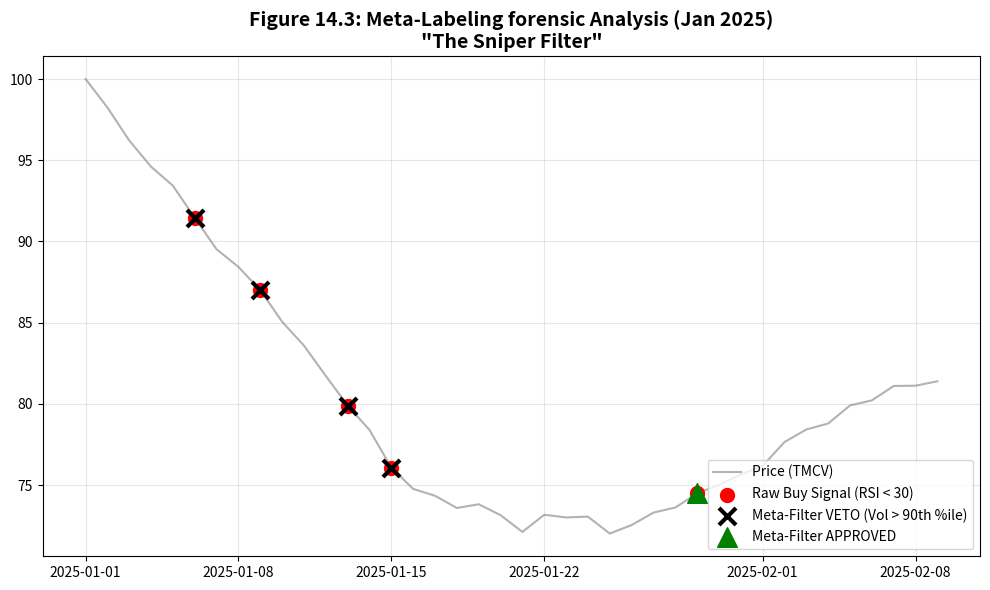

Source code (Python): (Note: this script raises an exception after producing the figure.)
import matplotlib.pyplot as plt
import pandas as pd
import numpy as np
import os

def generate_meta_filter_chart():
    # 1. Create Synthetic "Crash" Data (Jan 15, 2025)
    np.random.seed(42)
    dates = pd.date_range(start='2025-01-01', periods=40, freq='D')
    
    # Simulating a crash: Start 100, drop to 85, chop, then recover
    price = [100]
    for i in range(1, 15): price.append(price[-1] * (0.98 + np.random.normal(0, 0.005))) # Crash
    for i in range(15, 25): price.append(price[-1] * (1.00 + np.random.normal(0, 0.01))) # Chop
    for i in range(25, 40): price.append(price[-1] * (1.01 + np.random.normal(0, 0.005))) # Recovery
    
    df = pd.DataFrame({'Close': price}, index=dates)
    
    # 2. Define Signals (Raw Buys vs Filtered)
    # Raw Buys: Trying to catch the knife on the way down
    raw_buy_dates = [dates[5], dates[8], dates[12], dates[14], dates[28]]
    raw_buy_prices = [df.loc[d, 'Close'] for d in raw_buy_dates]
    
    # Meta Filter Decisions
    # X = Vetoed (Volatility too high)
    vetoed_dates = [dates[5], dates[8], dates[12], dates[14]]
    vetoed_prices = [df.loc[d, 'Close'] for d in vetoed_dates]
    
    # O = Approved (Recovery confirmed)
    approved_dates = [dates[28]]
    approved_prices = [df.loc[d, 'Close'] for d in approved_dates]

    # 3. Plot
    plt.figure(figsize=(10, 6))
    plt.plot(df.index, df['Close'], color='gray', alpha=0.6, label='Price (TMCV)')
    
    # Raw Signals (Red Dots)
    plt.scatter(raw_buy_dates, raw_buy_prices, color='red', s=100, label='Raw Buy Signal (RSI < 30)', zorder=5)
    
    # Vetoes (Black X)
    plt.scatter(vetoed_dates, vetoed_prices, color='black', marker='x', s=150, linewidth=3, label='Meta-Filter VETO (Vol > 90th %ile)', zorder=6)
    
    # Approved (Green Arrow)
    plt.scatter(approved_dates, approved_prices, color='green', marker='^', s=200, label='Meta-Filter APPROVED', zorder=7)
    
    # Formatting
    plt.title('Figure 14.3: Meta-Labeling forensic Analysis (Jan 2025)\n"The Sniper Filter"', fontsize=14, fontweight='bold')
    plt.grid(True, alpha=0.3)
    plt.legend(loc='lower right')
    plt.tight_layout()
    
    # Save to report/pdf_figures (same as FIG in generate_final_report.py)
    script_dir = os.path.dirname(os.path.abspath(__file__))
    project_dir = os.path.dirname(script_dir)
    output_path = os.path.join(project_dir, 'report', 'pdf_figures', 'Figure_14_3_MetaFilter.png')
    os.makedirs(os.path.dirname(output_path), exist_ok=True)
    plt.savefig(output_path, dpi=300)
    print(f"Chart saved to: {output_path}")

if __name__ == "__main__":
    generate_meta_filter_chart()
